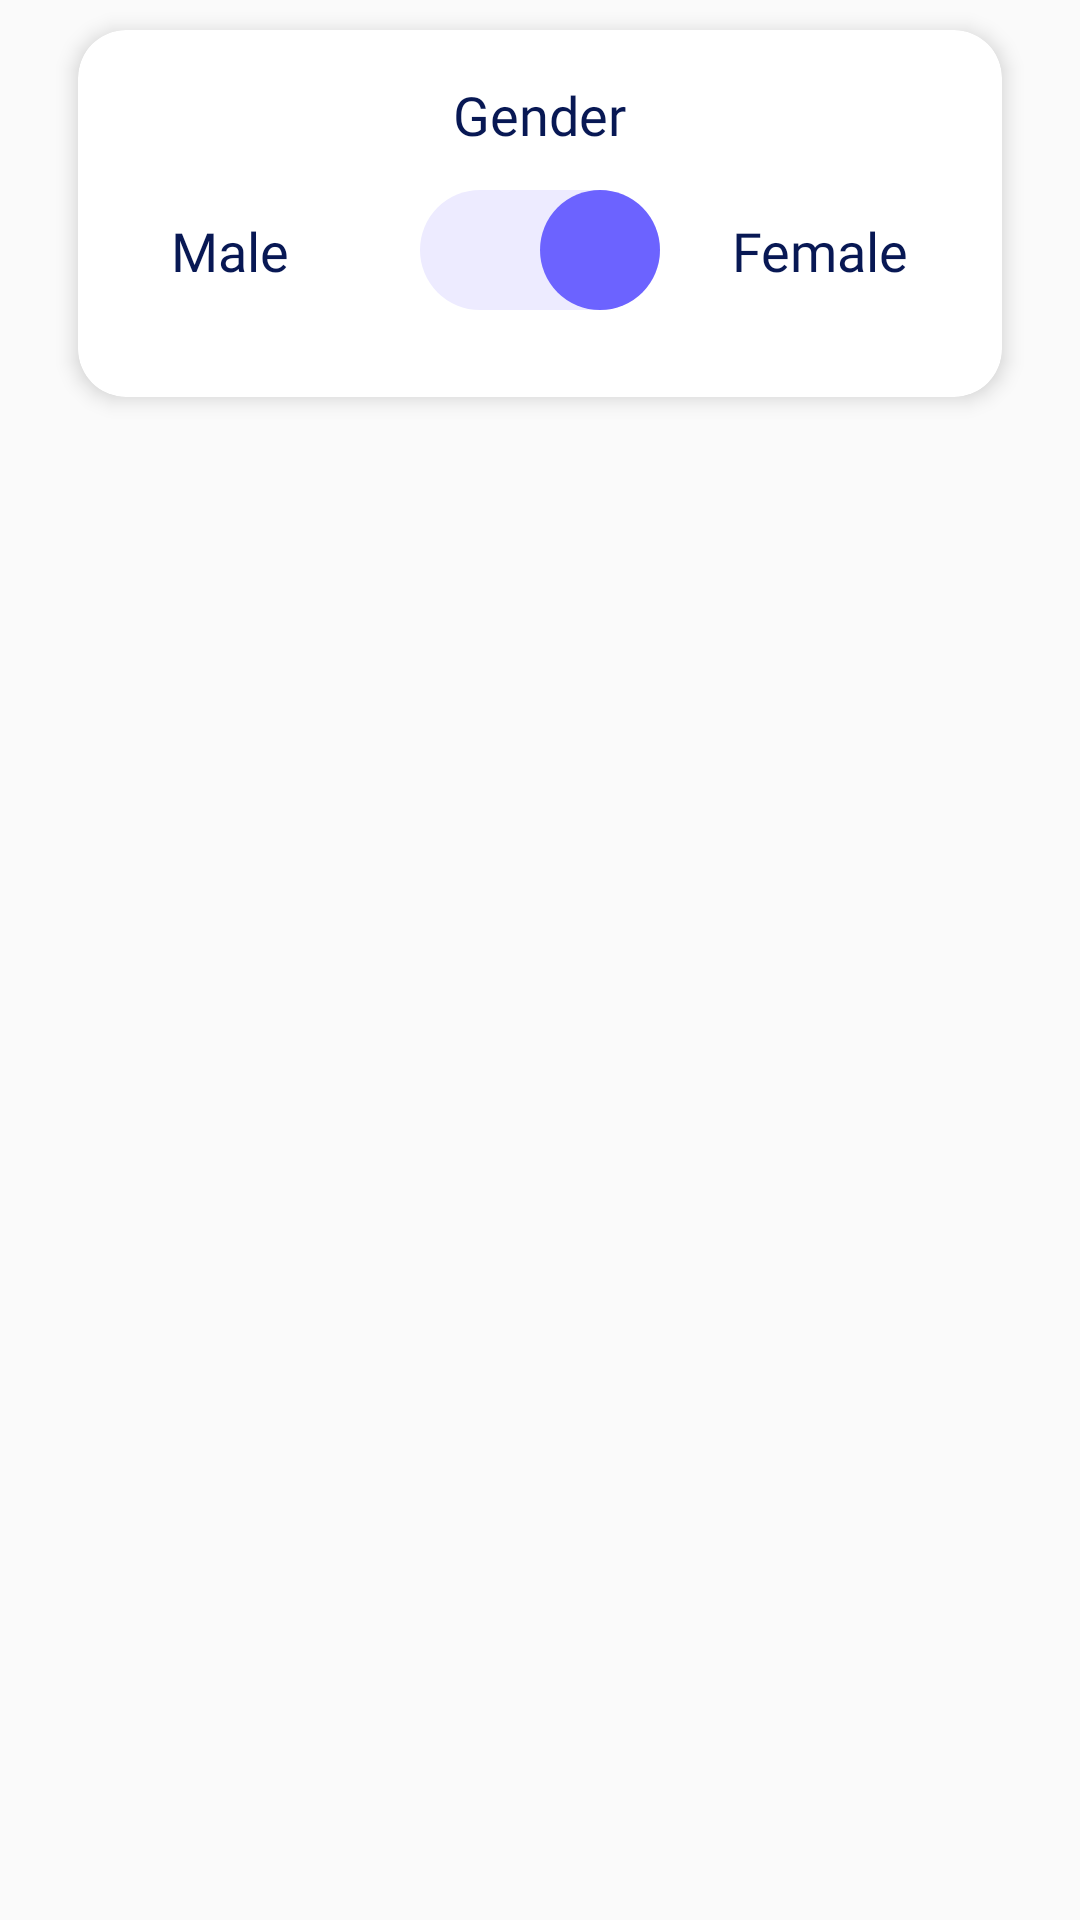

Reconstruct the res/layout file that produces this screen, plus the resources it refers to.
<!-- AndroidManifest.xml: application theme Theme.MyFirstaApp2024a -->
<!-- res/layout/gen_section.xml -->
<LinearLayout xmlns:android="http://schemas.android.com/apk/res/android"
    xmlns:tools="http://schemas.android.com/tools"
    android:layout_width="match_parent"
    android:layout_height="wrap_content"
    xmlns:app="http://schemas.android.com/apk/res-auto"
    android:orientation="vertical"
    android:paddingBottom="6dp"
    android:paddingLeft="16dp"
    android:paddingRight="16dp">

    <androidx.cardview.widget.CardView
        android:layout_width="match_parent"
        android:layout_height="wrap_content"
        android:layout_margin="10dp"
        app:cardCornerRadius="16dp"
        app:cardElevation="4dp"
        android:background="@color/lightBackgroundColor">

        <LinearLayout
            android:layout_width="match_parent"
            android:layout_height="wrap_content"
            android:orientation="vertical"
            android:paddingLeft="16dp"
            android:paddingRight="16dp"
            android:paddingTop="16dp"
            android:paddingBottom="24dp">

            
            <TextView
                android:id="@+id/tv_gender_title"
                android:layout_width="wrap_content"
                android:layout_height="wrap_content"
                android:text="@string/gender_title"
                android:fontFamily="@font/inter_w400"
                android:textSize="18sp"
                android:layout_gravity="center"
                android:textColor="@color/darkBlueColor" />

            
            <androidx.constraintlayout.widget.ConstraintLayout
                android:layout_width="match_parent"
                android:layout_height="wrap_content"
                android:layout_marginTop="8dp">

                
                <TextView
                    android:id="@+id/tv_min_height"
                    android:layout_width="wrap_content"
                    android:layout_height="wrap_content"
                    android:fontFamily="@font/inter_w400"
                    android:text="@string/male"
                    android:layout_marginStart="15dp"
                    android:layout_marginEnd="15dp"
                    android:textColor="@color/darkBlueColor"
                    android:textSize="18sp"
                    app:layout_constraintBottom_toBottomOf="parent"
                    app:layout_constraintStart_toStartOf="parent"
                    app:layout_constraintTop_toTopOf="parent" />

                
                <Switch
                    android:id="@+id/gender_switch"
                    android:layout_width="wrap_content"
                    android:layout_height="50dp"
                    android:checked="true"
                    android:thumb="@drawable/thumb_bg"
                    android:track="@drawable/thumb_track"
                    app:layout_constraintBottom_toBottomOf="parent"
                    app:layout_constraintEnd_toEndOf="parent"
                    app:layout_constraintStart_toStartOf="parent"
                    app:layout_constraintTop_toTopOf="parent"
                    tools:ignore="UseSwitchCompatOrMaterialXml" />


                
                <TextView
                    android:id="@+id/tv_max_height"
                    android:layout_width="wrap_content"
                    android:layout_height="wrap_content"
                    android:fontFamily="@font/inter_w400"
                    android:text="@string/female"
                    android:layout_marginStart="15dp"
                    android:layout_marginEnd="15dp"
                    android:textColor="@color/darkBlueColor"
                    android:textSize="18sp"
                    app:layout_constraintBottom_toBottomOf="parent"
                    app:layout_constraintEnd_toEndOf="parent"
                    app:layout_constraintTop_toTopOf="parent" />
            </androidx.constraintlayout.widget.ConstraintLayout>

        </LinearLayout>
    </androidx.cardview.widget.CardView>

</LinearLayout>
<!-- resources referenced by this layout -->
<resources>
  <color name="darkBlueColor">#081854</color>
  <color name="lightBackgroundColor">#F4F3FF</color>
  <!-- drawable thumb_bg (drawable) -->
  <?xml version="1.0" encoding="utf-8"?>
  <selector xmlns:android="http://schemas.android.com/apk/res/android">
      
      <item android:state_checked="true">
          <shape android:shape="oval">
              <solid android:color="@color/primaryColor"/> 
              <size android:width="40dp" android:height="40dp"/> 
          </shape>
      </item>
  
      
      <item android:state_checked="false">
          <shape android:shape="oval">
              <solid android:color="@color/primaryColor"/> 
              <size android:width="40dp" android:height="40dp"/> 
          </shape>
      </item>
  </selector>
  <!-- drawable thumb_track (drawable) -->
  <?xml version="1.0" encoding="utf-8"?>
  <selector xmlns:android="http://schemas.android.com/apk/res/android">
      
      <item android:state_checked="true">
          <shape android:shape="rectangle">
              <solid android:color="#EDEBFF"/>
              <corners android:radius="50dp"/>
              <size android:height="24dp" android:width="500dp"/> 
          </shape>
      </item>
  
      
      <item android:state_checked="false">
          <shape android:shape="rectangle">
              <solid android:color="#EDEBFF"/>
              <corners android:radius="50dp"/>
              <size android:height="24dp" android:width="500dp"/> 
          </shape>
      </item>
  </selector>
  <string name="female">Female</string>
  <string name="gender_title">Gender</string>
  <string name="male">Male</string>
  <style name="Theme.MyFirstaApp2024a" parent="Base.Theme.MyFirstaApp2024a" />
  <color name="primaryColor">#6C63FF</color>
  <style name="Base.Theme.MyFirstaApp2024a" parent="Theme.AppCompat.Light.NoActionBar">
          
          
      </style>
</resources>
